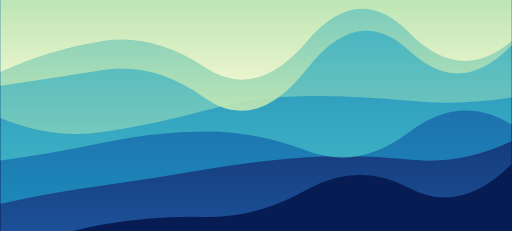
t = 0.00 s
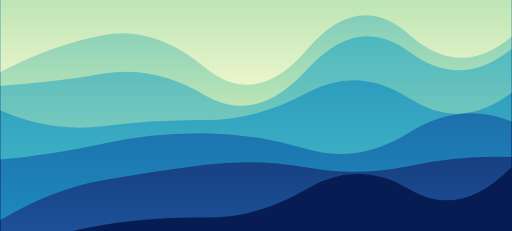
t = 4.16 s
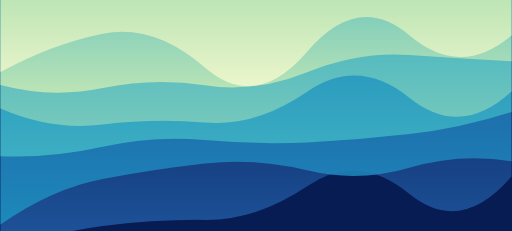
t = 8.33 s

The animated SVG that drew these frames (rendered in a browser with its animation timeline set to each time). Animation: 6 SMIL elements (animate=6); frames cover the first 8.32 s, repeats indefinitely.

<svg xmlns="http://www.w3.org/2000/svg" xmlns:xlink="http://www.w3.org/1999/xlink" style="shape-rendering:auto;display:block;background:#081c54" width="1920" height="868" preserveAspectRatio="xMidYMid" viewBox="0 0 1920 868"><g><linearGradient id="lg-rzfb6sjvxv-0" x1="0" x2="0" y1="0" y2="1"><stop offset="0" stop-color="#081c54"/><stop offset="1" stop-color="#225ea8"/></linearGradient><linearGradient id="lg-rzfb6sjvxv-1" x1="0" x2="0" y1="0" y2="1"><stop offset="0" stop-color="#225ea8"/><stop offset="1" stop-color="#1d91c0"/></linearGradient><linearGradient id="lg-rzfb6sjvxv-2" x1="0" x2="0" y1="0" y2="1"><stop offset="0" stop-color="#1d91c0"/><stop offset="1" stop-color="#41b6c4"/></linearGradient><linearGradient id="lg-rzfb6sjvxv-3" x1="0" x2="0" y1="0" y2="1"><stop offset="0" stop-color="#41b6c4"/><stop offset="1" stop-color="#7fcdbb"/></linearGradient><linearGradient id="lg-rzfb6sjvxv-4" x1="0" x2="0" y1="0" y2="1"><stop offset="0" stop-color="#7fcdbb"/><stop offset="1" stop-color="#c7e9b4"/></linearGradient><linearGradient id="lg-rzfb6sjvxv-5" x1="0" x2="0" y1="0" y2="1"><stop offset="0" stop-color="#c7e9b4"/><stop offset="1" stop-color="#f3f8cf"/></linearGradient><linearGradient id="lg-rzfb6sjvxv-6" x1="0" x2="0" y1="0" y2="1"><stop offset="0" stop-color="#f3f8cf"/><stop offset="1" stop-color="#081c54"/></linearGradient><path fill="url(#lg-rzfb6sjvxv-0)" fill-opacity=".88" d="M0 0L0 959.14Q192 878.10 384 843.82T768 815.05T1152 712T1536 706.13T1920 617.44L1920 0Z"><animate attributeName="d" begin="0s" calcMode="spline" dur="50s" keySplines="0.5 0 0.5 1;0.5 0 0.5 1;0.5 0 0.5 1" keyTimes="0;0.333;0.667;1" repeatCount="indefinite" values="M0 0L0 959.14Q192 878.10 384 843.82T768 815.05T1152 712T1536 706.13T1920 617.44L1920 0Z;M0 0L0 919.93Q192 871.36 384 855.30T768 837.59T1152 687.23T1536 750.65T1920 708.55L1920 0Z;M0 0L0 878.66Q192 945.36 384 908.68T768 875.16T1152 686.31T1536 758.22T1920 619.79L1920 0Z;M0 0L0 959.14Q192 878.10 384 843.82T768 815.05T1152 712T1536 706.13T1920 617.44L1920 0Z"/></path><path fill="url(#lg-rzfb6sjvxv-1)" fill-opacity=".88" d="M0 0L0 687.47Q192 736.29 384 721.30T768 660.15T1152 541.24T1536 568.91T1920 455.51L1920 0Z"><animate attributeName="d" begin="-8.33s" calcMode="spline" dur="50s" keySplines="0.5 0 0.5 1;0.5 0 0.5 1;0.5 0 0.5 1" keyTimes="0;0.333;0.667;1" repeatCount="indefinite" values="M0 0L0 687.47Q192 736.29 384 721.30T768 660.15T1152 541.24T1536 568.91T1920 455.51L1920 0Z;M0 0L0 843.57Q192 708.64 384 672.25T768 614.32T1152 639.91T1536 630.23T1920 606.28L1920 0Z;M0 0L0 769.38Q192 819.15 384 777.21T768 741.83T1152 600.96T1536 528.32T1920 510.62L1920 0Z;M0 0L0 687.47Q192 736.29 384 721.30T768 660.15T1152 541.24T1536 568.91T1920 455.51L1920 0Z"/></path><path fill="url(#lg-rzfb6sjvxv-2)" fill-opacity=".88" d="M0 0L0 593.40Q192 588.73 384 561.40T768 580.83T1152 530.45T1536 536.41T1920 444.47L1920 0Z"><animate attributeName="d" begin="-16.67s" calcMode="spline" dur="50s" keySplines="0.5 0 0.5 1;0.5 0 0.5 1;0.5 0 0.5 1" keyTimes="0;0.333;0.667;1" repeatCount="indefinite" values="M0 0L0 593.40Q192 588.73 384 561.40T768 580.83T1152 530.45T1536 536.41T1920 444.47L1920 0Z;M0 0L0 602.83Q192 578.04 384 536.78T768 493.98T1152 566.76T1536 495.70T1920 466.57L1920 0Z;M0 0L0 571.34Q192 610.18 384 565.77T768 558.34T1152 503.15T1536 511.85T1920 374.10L1920 0Z;M0 0L0 593.40Q192 588.73 384 561.40T768 580.83T1152 530.45T1536 536.41T1920 444.47L1920 0Z"/></path><path fill="url(#lg-rzfb6sjvxv-3)" fill-opacity=".88" d="M0 0L0 446.58Q192 568.24 384 523.94T768 380.31T1152 347.61T1536 448.88T1920 417.86L1920 0Z"><animate attributeName="d" begin="-25s" calcMode="spline" dur="50s" keySplines="0.5 0 0.5 1;0.5 0 0.5 1;0.5 0 0.5 1" keyTimes="0;0.333;0.667;1" repeatCount="indefinite" values="M0 0L0 446.58Q192 568.24 384 523.94T768 380.31T1152 347.61T1536 448.88T1920 417.86L1920 0Z;M0 0L0 478.67Q192 556.05 384 523.93T768 369.55T1152 376.60T1536 389.76T1920 388.68L1920 0Z;M0 0L0 408.04Q192 491.92 384 468.24T768 460.77T1152 345T1536 367.12T1920 344.01L1920 0Z;M0 0L0 446.58Q192 568.24 384 523.94T768 380.31T1152 347.61T1536 448.88T1920 417.86L1920 0Z"/></path><path fill="url(#lg-rzfb6sjvxv-4)" fill-opacity=".88" d="M0 0L0 316.58Q192 447.23 384 398.98T768 272.95T1152 285.81T1536 222.61T1920 290.26L1920 0Z"><animate attributeName="d" begin="-33.33s" calcMode="spline" dur="50s" keySplines="0.5 0 0.5 1;0.5 0 0.5 1;0.5 0 0.5 1" keyTimes="0;0.333;0.667;1" repeatCount="indefinite" values="M0 0L0 316.58Q192 447.23 384 398.98T768 272.95T1152 285.81T1536 222.61T1920 290.26L1920 0Z;M0 0L0 393.70Q192 390.97 384 362.40T768 230.57T1152 254.86T1536 325.05T1920 184.70L1920 0Z;M0 0L0 322.41Q192 294.88 384 263.29T768 367.94T1152 258.14T1536 191.08T1920 171.20L1920 0Z;M0 0L0 316.58Q192 447.23 384 398.98T768 272.95T1152 285.81T1536 222.61T1920 290.26L1920 0Z"/></path><path fill="url(#lg-rzfb6sjvxv-5)" fill-opacity=".88" d="M0 0L0 270.44Q192 165.58 384 126.43T768 253.27T1152 194.58T1536 132.43T1920 133.10L1920 0Z"><animate attributeName="d" begin="-41.67s" calcMode="spline" dur="50s" keySplines="0.5 0 0.5 1;0.5 0 0.5 1;0.5 0 0.5 1" keyTimes="0;0.333;0.667;1" repeatCount="indefinite" values="M0 0L0 270.44Q192 165.58 384 126.43T768 253.27T1152 194.58T1536 132.43T1920 133.10L1920 0Z;M0 0L0 113.28Q192 294.86 384 258.14T768 144.20T1152 179.66T1536 236.46T1920 78.92L1920 0Z;M0 0L0 268.37Q192 200.80 384 181.52T768 252.66T1152 115.23T1536 113.78T1920 177.51L1920 0Z;M0 0L0 270.44Q192 165.58 384 126.43T768 253.27T1152 194.58T1536 132.43T1920 133.10L1920 0Z"/></path></g></svg>
